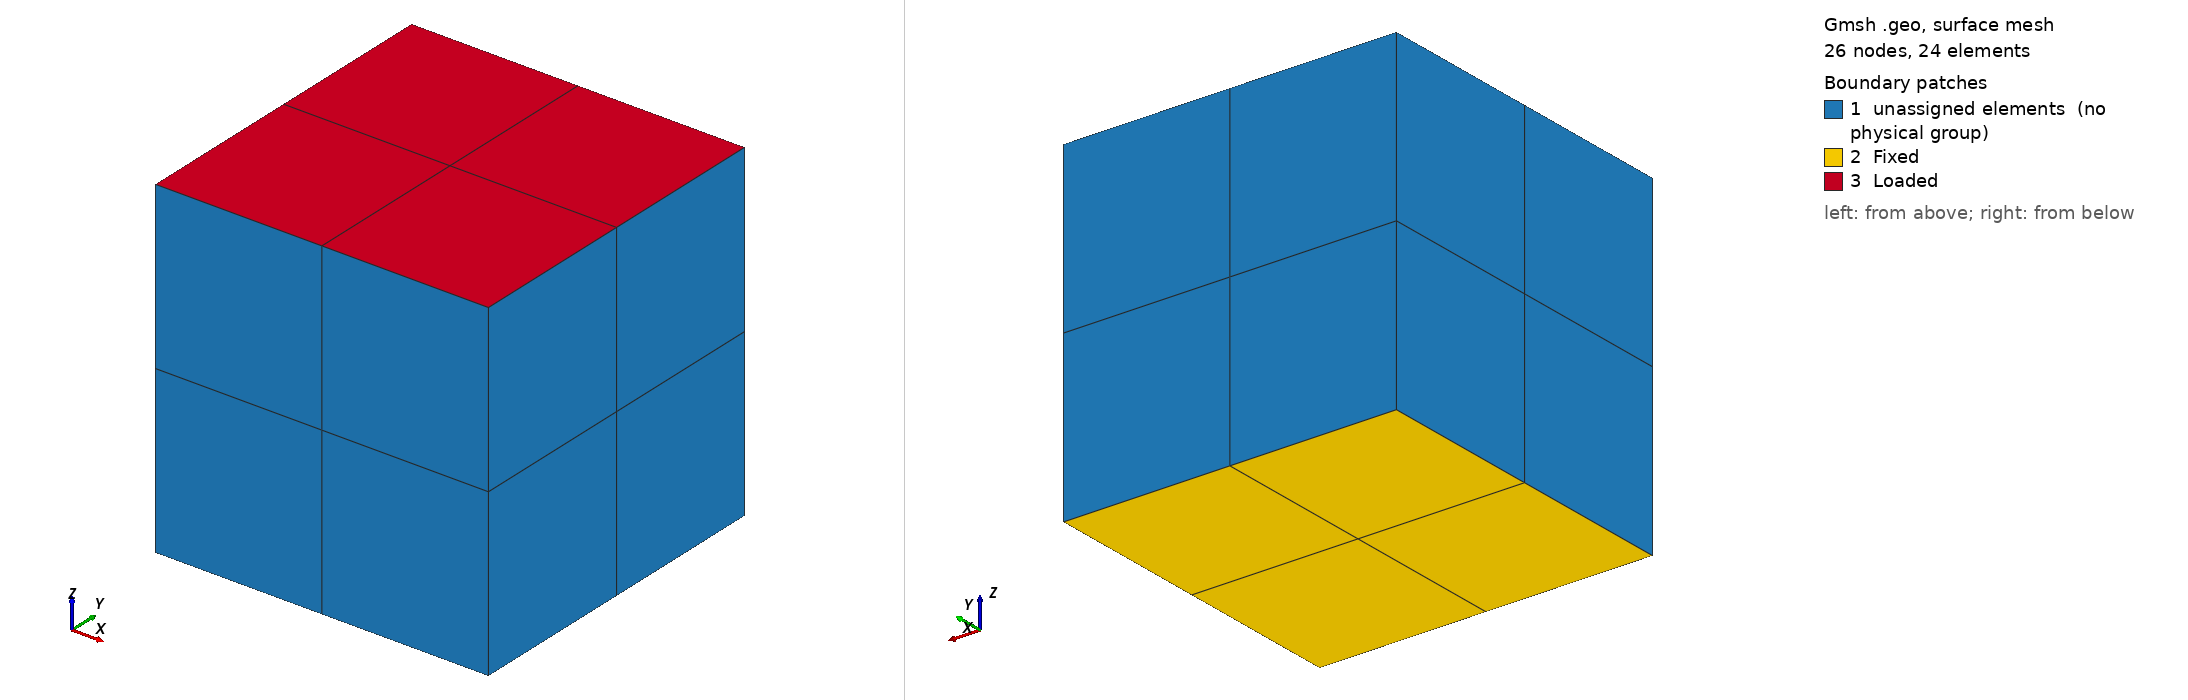

Gmsh geometry script, surface-meshed: 26 nodes, 24 surface elements. Boundary patches (legend numbers): 1 unassigned elements (no physical group), 2 Fixed, 3 Loaded. Left view from above one corner, right view from below the opposite corner. Legend entries are the model's physical surfaces; 'unassigned elements' are surfaces in no physical group. The drawing asked Gmsh for element sizes between 1% and 20% of the model's largest extent; the script's own settings can give other sizes.

=== validation_cube.geo (drawn) ===
// =============================================================================
//  validation_cube.geo — Small hex27 cube for nonlinear validation tests
// =============================================================================
//
//  Geometry:  [0, L] × [0, L] × [0, L] unit cube, L = 1.0
//  Mesh:      2×2×2 = 8 hex27 (second-order Lagrangian) elements
//             (2+1)×(2+1)×(2+1) corner nodes × quadratic interior = 125 nodes
//  Physical groups:
//    "domain" (3D) — all 8 volume elements
//    "Fixed"  (2D) — 4 quad9 surface elements on the z=0 face
//    "Loaded" (2D) — 4 quad9 surface elements on the z=L face
//
//  Usage:
//    gmsh validation_cube.geo -3 -order 2 -o validation_cube.msh
//
//  This mesh is intentionally small to allow < 1 second solve times
//  for validation tests (matrix size ~ 375 DOFs after BC application).
//
// =============================================================================

SetFactory("OpenCASCADE");

// ── Geometry parameters ──────────────────────────────────────────────────────

L = 1.0;   // cube side length

NX = 2;    // number of elements in x
NY = 2;    //                       y
NZ = 2;    //                       z

// ── Create box ───────────────────────────────────────────────────────────────

Box(1) = {0.0, 0.0, 0.0, L, L, L};

// ── Structured mesh (transfinite) ────────────────────────────────────────────

// Edges along x (curves 10, 12, 11, 9 for an OpenCASCADE Box)
Transfinite Curve {10, 12, 11, 9} = NX + 1 Using Progression 1;

// Edges along y (curves 2, 4, 6, 8)
Transfinite Curve {2, 4, 6, 8}    = NY + 1 Using Progression 1;

// Edges along z (curves 1, 3, 5, 7)
Transfinite Curve {1, 3, 5, 7}    = NZ + 1 Using Progression 1;

Transfinite Surface {1:6};
Recombine Surface   {1:6};
Transfinite Volume  {1};

// ── Physical groups ──────────────────────────────────────────────────────────

// Volume: all hex elements
Physical Volume("domain", 13) = {1};

// Surface at z = 0: clamped face
Physical Surface("Fixed", 14)  = {5};

// Surface at z = L: loaded face
Physical Surface("Loaded", 15) = {6};
